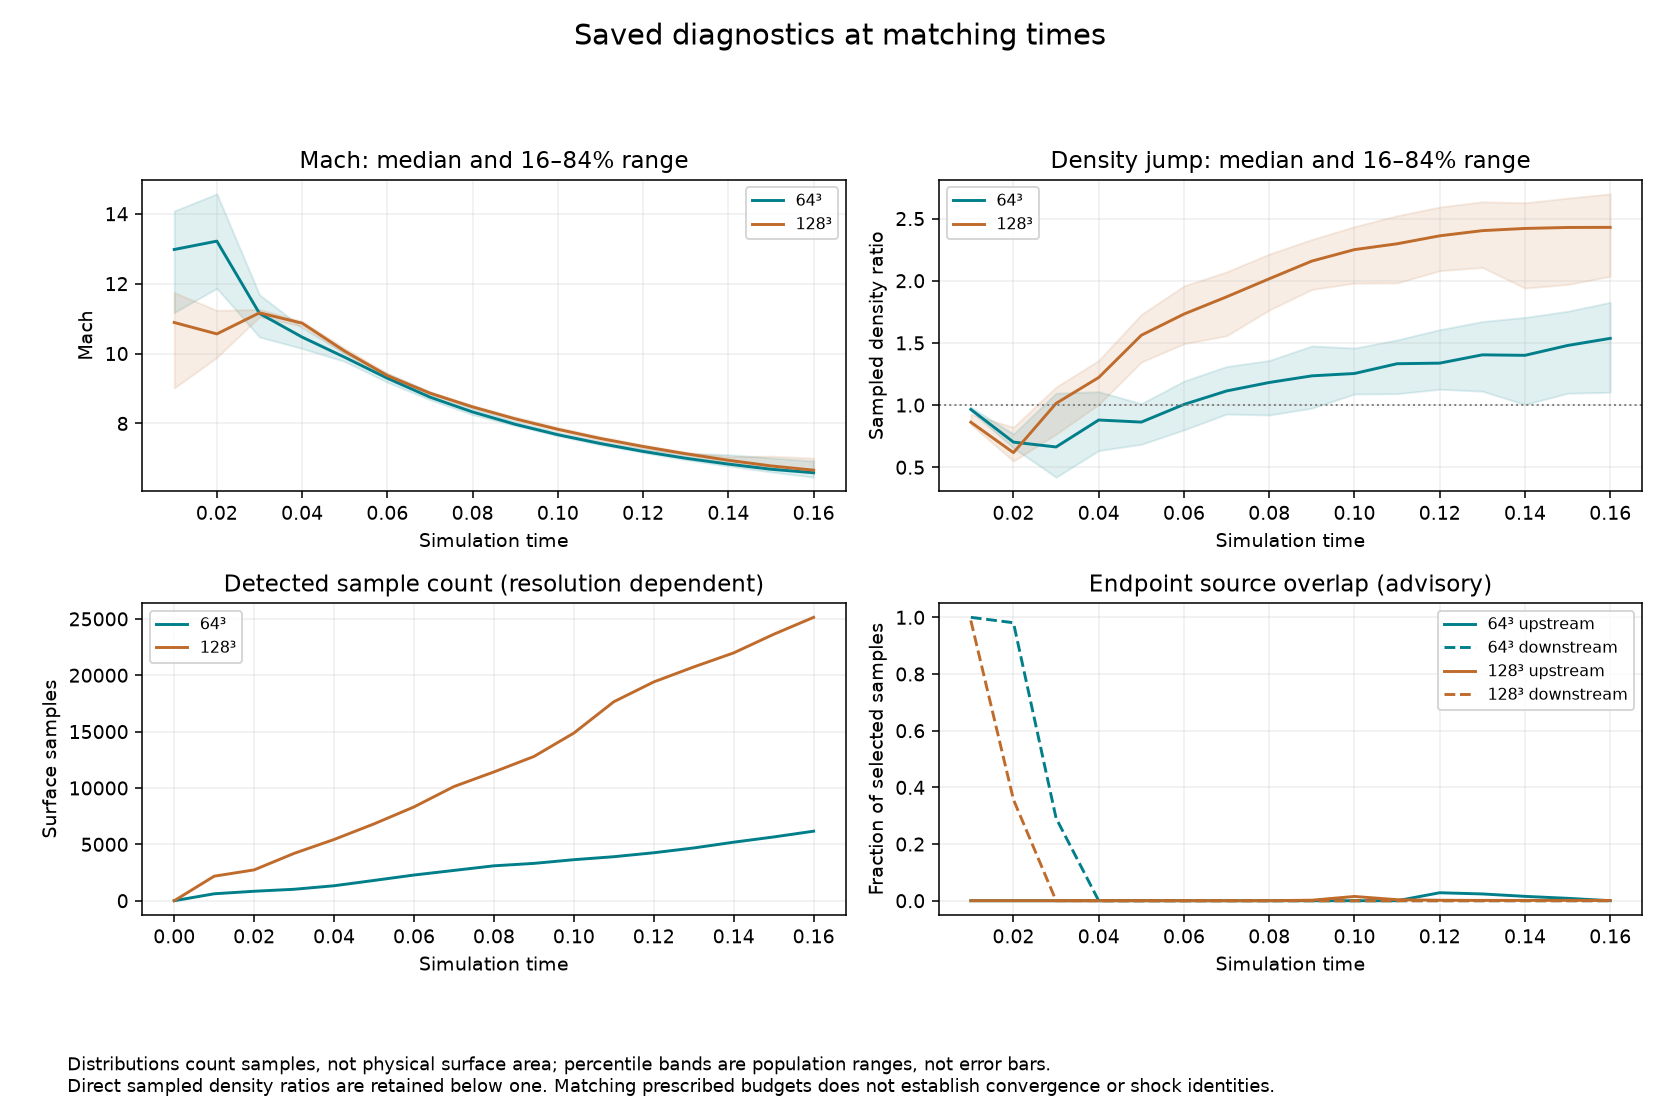

Data behind this chart, as committed beside it:
num_cells, time, surface_cells_all, surface_cells_outside_injection, mach_valid_count, mach_invalid_count, mach_underflow, mach_overflow, mach_p16, mach_median, mach_p84, density_jump_valid_count, density_jump_invalid_count, density_jump_underflow, density_jump_overflow, density_jump_p16, density_jump_median, density_jump_p84, sample_positions_unknown, upstream_inside_any_source, downstream_inside_any_source, minimum_surface_boundary_clearance
64, 0.0, 0, 0, 0, 0, 0, 0, nan, nan, nan, 0, 0, 0, 0, nan, nan, nan, 0, 0, 0, nan
64, 0.01, 616, 616, 616, 0, 0, 0, 11.17, 12.98, 14.08, 616, 0, 0, 0, 0.9519, 0.9652, 0.9841, 0, 0, 616, 0.2578
64, 0.02, 840, 840, 840, 0, 0, 0, 11.87, 13.22, 14.57, 840, 0, 0, 0, 0.6552, 0.7021, 0.7669, 0, 0, 824, 0.2656
64, 0.03, 1016, 1016, 1016, 0, 0, 0, 10.47, 11.15, 11.68, 1016, 0, 0, 0, 0.4196, 0.663, 1.095, 0, 0, 296, 0.25
64, 0.04, 1328, 1328, 1328, 0, 0, 0, 10.14, 10.47, 10.75, 1328, 0, 0, 0, 0.6337, 0.8798, 1.108, 0, 0, 0, 0.238
64, 0.05, 1800, 1800, 1800, 0, 0, 0, 9.772, 9.894, 10.02, 1800, 0, 0, 0, 0.6843, 0.8631, 1.011, 0, 0, 0, 0.2235
64, 0.06, 2280, 2280, 2208, 72, 0, 0, 9.179, 9.294, 9.429, 2208, 72, 0, 0, 0.7997, 1.005, 1.193, 0, 0, 0, 0.2097
64, 0.07, 2688, 2688, 2568, 120, 0, 0, 8.676, 8.753, 8.902, 2568, 120, 0, 0, 0.9276, 1.114, 1.31, 0, 0, 0, 0.1963
64, 0.08, 3096, 3096, 3080, 16, 0, 0, 8.25, 8.328, 8.427, 3080, 16, 0, 0, 0.9201, 1.182, 1.359, 0, 0, 0, 0.1838
64, 0.09, 3312, 3312, 3312, 0, 0, 0, 7.935, 7.975, 8.058, 3312, 0, 0, 0, 0.9749, 1.235, 1.476, 0, 0, 0, 0.1733
64, 0.1, 3640, 3640, 3640, 0, 0, 0, 7.643, 7.677, 7.743, 3640, 0, 0, 0, 1.089, 1.254, 1.459, 0, 0, 0, 0.1619
64, 0.11, 3904, 3904, 3904, 0, 0, 0, 7.386, 7.424, 7.479, 3904, 0, 0, 0, 1.091, 1.333, 1.524, 0, 0, 0, 0.1501
64, 0.12, 4256, 4256, 4256, 0, 0, 0, 7.166, 7.199, 7.27, 4256, 0, 0, 0, 1.127, 1.337, 1.607, 0, 120, 0, 0.1398
64, 0.13, 4680, 4680, 4680, 0, 0, 0, 6.957, 7.004, 7.135, 4680, 0, 0, 0, 1.111, 1.404, 1.672, 0, 112, 0, 0.1301
64, 0.14, 5192, 5192, 5192, 0, 0, 0, 6.78, 6.837, 7.111, 5192, 0, 0, 0, 1.005, 1.4, 1.705, 0, 80, 0, 0.119
64, 0.15, 5656, 5656, 5656, 0, 0, 0, 6.612, 6.689, 7.012, 5656, 0, 0, 0, 1.095, 1.479, 1.755, 0, 48, 0, 0.11
64, 0.16, 6168, 6168, 6168, 0, 0, 0, 6.46, 6.588, 6.925, 6168, 0, 0, 0, 1.103, 1.537, 1.827, 0, 0, 0, 0.1003
128, 0.0, 0, 0, 0, 0, 0, 0, nan, nan, nan, 0, 0, 0, 0, nan, nan, nan, 0, 0, 0, nan
128, 0.01, 2176, 2176, 2176, 0, 0, 0, 9.012, 10.89, 11.75, 2176, 0, 0, 0, 0.844, 0.8622, 0.9254, 0, 0, 2152, 0.2695
128, 0.02, 2736, 2736, 2736, 0, 0, 0, 9.891, 10.56, 11.24, 2736, 0, 0, 0, 0.5493, 0.6175, 0.8219, 0, 0, 976, 0.2699
128, 0.03, 4200, 4200, 4200, 0, 0, 0, 11.05, 11.16, 11.26, 4200, 0, 0, 0, 0.7658, 1.014, 1.145, 0, 0, 0, 0.2556
128, 0.04, 5432, 5432, 5432, 0, 0, 0, 10.78, 10.87, 10.92, 5432, 0, 0, 0, 1.005, 1.222, 1.359, 0, 0, 0, 0.2414
128, 0.05, 6816, 6816, 6816, 0, 0, 0, 10.01, 10.07, 10.15, 6816, 0, 0, 0, 1.346, 1.562, 1.729, 0, 0, 0, 0.2269
128, 0.06, 8320, 8320, 8320, 0, 0, 0, 9.324, 9.37, 9.435, 8320, 0, 0, 0, 1.493, 1.732, 1.958, 0, 0, 0, 0.2129
128, 0.07, 10128, 10128, 10056, 72, 0, 0, 8.83, 8.866, 8.908, 10056, 72, 0, 0, 1.557, 1.871, 2.072, 0, 0, 0, 0.1995
128, 0.08, 11424, 11424, 11160, 264, 0, 0, 8.446, 8.473, 8.517, 11160, 264, 0, 0, 1.764, 2.016, 2.214, 0, 0, 0, 0.1874
128, 0.09, 12792, 12792, 12648, 144, 0, 0, 8.102, 8.131, 8.188, 12648, 144, 0, 0, 1.929, 2.158, 2.332, 0, 24, 0, 0.1755
128, 0.1, 14872, 14872, 14808, 64, 0, 0, 7.794, 7.831, 7.889, 14808, 64, 0, 0, 1.981, 2.25, 2.435, 0, 224, 0, 0.1644
128, 0.11, 17648, 17648, 17648, 0, 0, 0, 7.509, 7.569, 7.623, 17648, 0, 0, 0, 1.982, 2.297, 2.523, 0, 64, 0, 0.1531
128, 0.12, 19408, 19408, 19408, 0, 0, 0, 7.289, 7.34, 7.388, 19408, 0, 0, 0, 2.081, 2.361, 2.593, 0, 32, 0, 0.1431
128, 0.13, 20736, 20736, 20736, 0, 0, 0, 7.088, 7.133, 7.184, 20736, 0, 0, 0, 2.107, 2.403, 2.635, 0, 24, 0, 0.1327
128, 0.14, 21984, 21984, 21984, 0, 0, 0, 6.902, 6.946, 7.051, 21984, 0, 0, 0, 1.941, 2.421, 2.627, 0, 24, 0, 0.1225
128, 0.15, 23632, 23632, 23632, 0, 0, 0, 6.742, 6.784, 7.066, 23632, 0, 0, 0, 1.97, 2.429, 2.664, 0, 32, 0, 0.1131
128, 0.16, 25136, 25136, 25136, 0, 0, 0, 6.586, 6.663, 7.009, 25136, 0, 0, 0, 2.035, 2.429, 2.699, 0, 24, 0, 0.104
